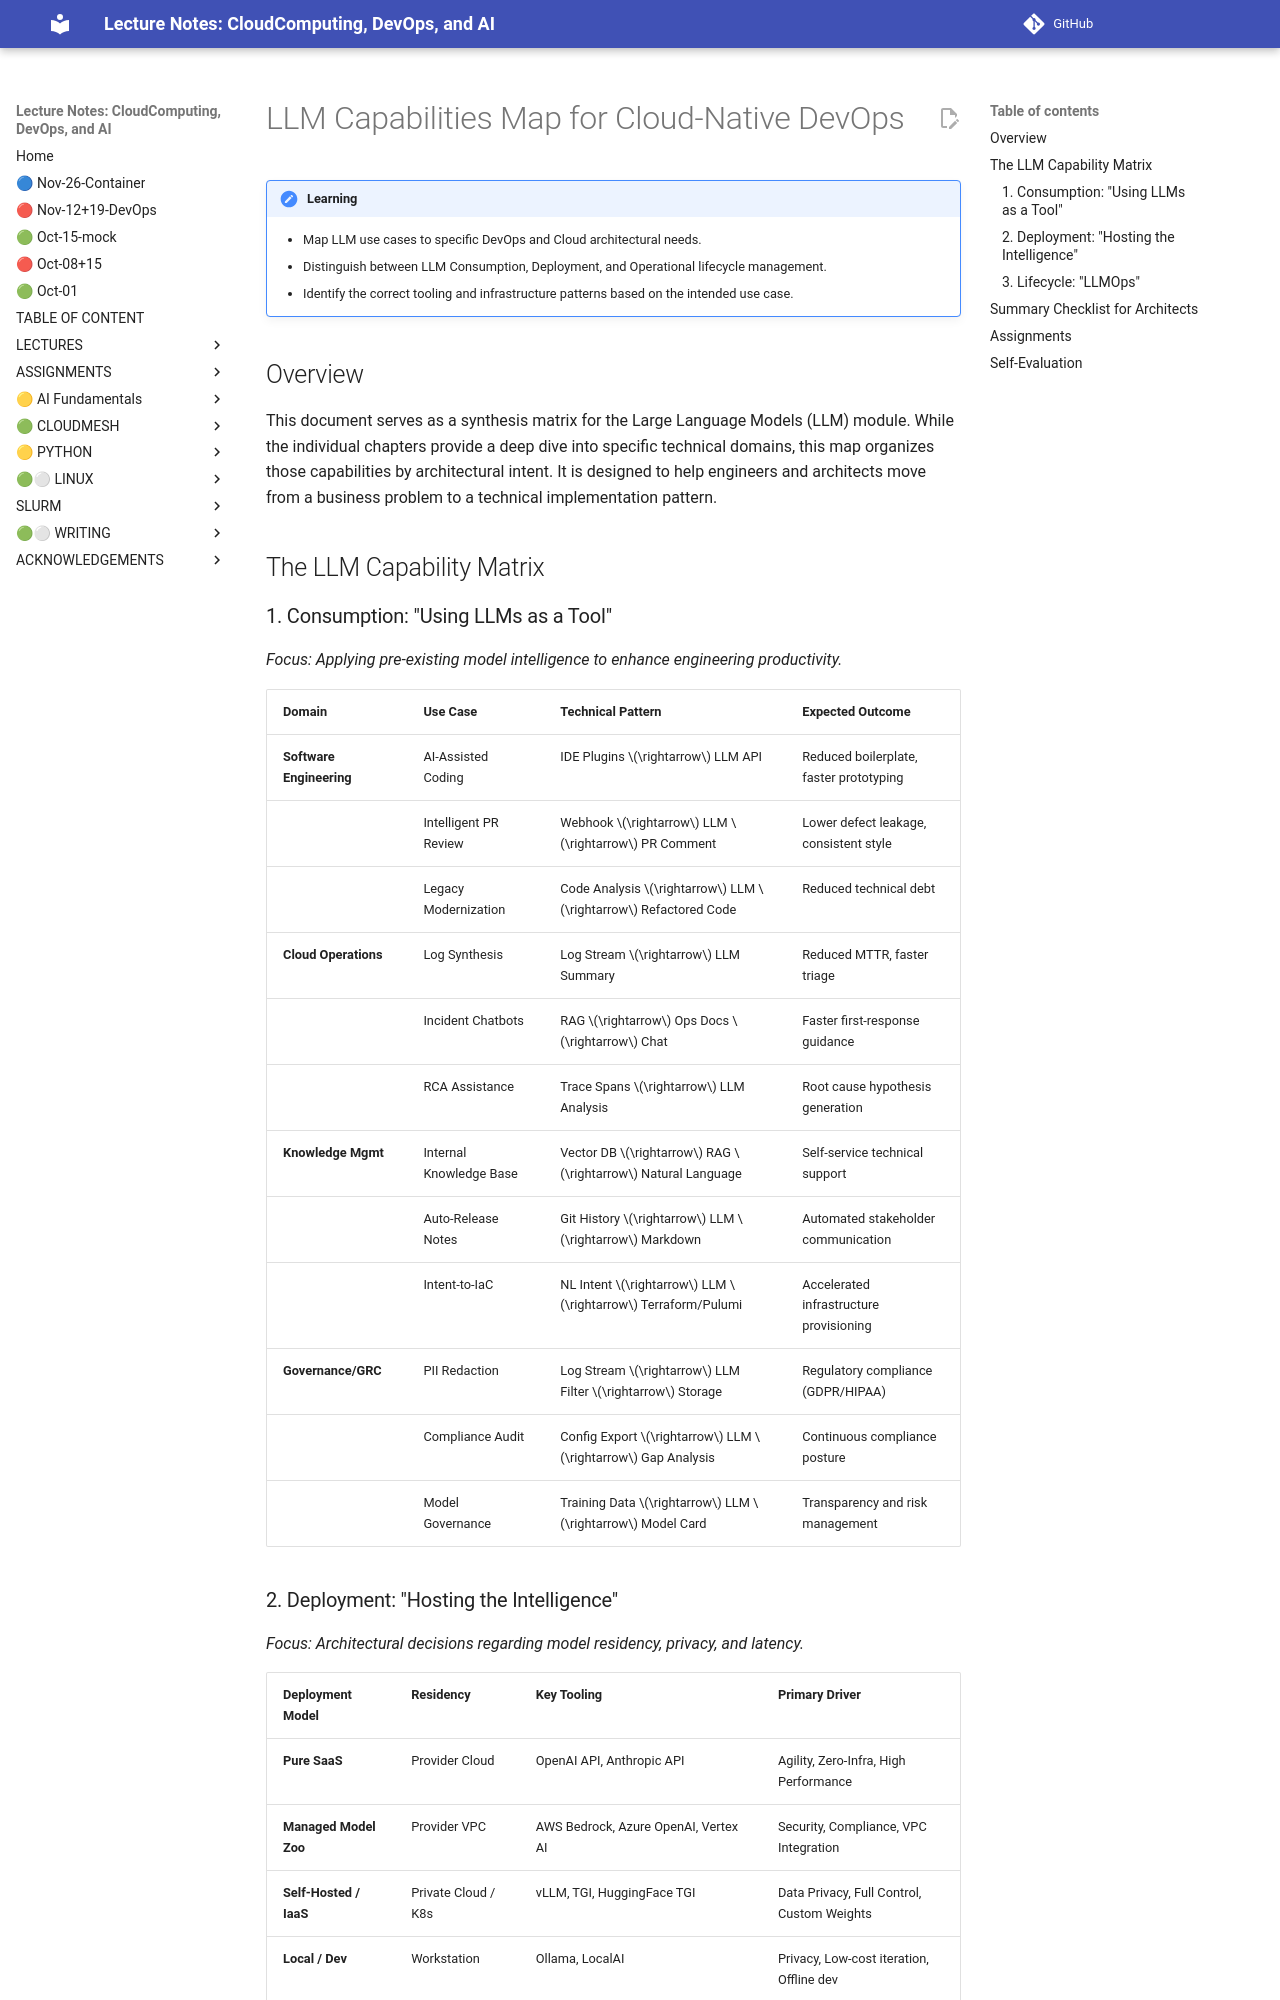

repository: cloudmesh-ai/cloudmesh-ai-lecture · page: section/llm/new/llm-devops-capabilities-map copy/index.html · generator: mkdocs

# LLM Capabilities Map for Cloud-Native DevOps

!!! Learning Objectives

    - Map LLM use cases to specific DevOps and Cloud architectural needs.
    - Distinguish between LLM Consumption, Deployment, and Operational lifecycle management.
    - Identify the correct tooling and infrastructure patterns based on the intended use case.

## Overview

This document serves as a synthesis matrix for the Large Language Models (LLM) module. While the individual chapters provide a deep dive into specific technical domains, this map organizes those capabilities by architectural intent. It is designed to help engineers and architects move from a business problem to a technical implementation pattern.

## The LLM Capability Matrix

### 1. Consumption: "Using LLMs as a Tool"

*Focus: Applying pre-existing model intelligence to enhance engineering productivity.*

| Domain | Use Case | Technical Pattern | Expected Outcome |
|---|---|---|---|
| **Software Engineering** | AI-Assisted Coding | IDE Plugins $\rightarrow$ LLM API | Reduced boilerplate, faster prototyping |
| | Intelligent PR Review | Webhook $\rightarrow$ LLM $\rightarrow$ PR Comment | Lower defect leakage, consistent style |
| | Legacy Modernization | Code Analysis $\rightarrow$ LLM $\rightarrow$ Refactored Code | Reduced technical debt |
| **Cloud Operations** | Log Synthesis | Log Stream $\rightarrow$ LLM Summary | Reduced MTTR, faster triage |
| | Incident Chatbots | RAG $\rightarrow$ Ops Docs $\rightarrow$ Chat | Faster first-response guidance |
| | RCA Assistance | Trace Spans $\rightarrow$ LLM Analysis | Root cause hypothesis generation |
| **Knowledge Mgmt** | Internal Knowledge Base | Vector DB $\rightarrow$ RAG $\rightarrow$ Natural Language | Self-service technical support |
| | Auto-Release Notes | Git History $\rightarrow$ LLM $\rightarrow$ Markdown | Automated stakeholder communication |
| | Intent-to-IaC | NL Intent $\rightarrow$ LLM $\rightarrow$ Terraform/Pulumi | Accelerated infrastructure provisioning |
| **Governance/GRC** | PII Redaction | Log Stream $\rightarrow$ LLM Filter $\rightarrow$ Storage | Regulatory compliance (GDPR/HIPAA) |
| | Compliance Audit | Config Export $\rightarrow$ LLM $\rightarrow$ Gap Analysis | Continuous compliance posture |
| | Model Governance | Training Data $\rightarrow$ LLM $\rightarrow$ Model Card | Transparency and risk management |

### 2. Deployment: "Hosting the Intelligence"

*Focus: Architectural decisions regarding model residency, privacy, and latency.*

| Deployment Model | Residency | Key Tooling | Primary Driver |
|---|---|---|---|
| **Pure SaaS** | Provider Cloud | OpenAI API, Anthropic API | Agility, Zero-Infra, High Performance |
| **Managed Model Zoo** | Provider VPC | AWS Bedrock, Azure OpenAI, Vertex AI | Security, Compliance, VPC Integration |
| **Self-Hosted / IaaS** | Private Cloud / K8s | vLLM, TGI, HuggingFace TGI | Data Privacy, Full Control, Custom Weights |
| **Local / Dev** | Workstation | Ollama, LocalAI | Privacy, Low-cost iteration, Offline dev |
| **Edge / Serverless** | Global POPs | Cloudflare Workers AI, Lambda@Edge | Ultra-low latency, Global distribution |
| **FaaM** | Serverless Function | Specialized Prompt $\rightarrow$ Lambda/Cloud Run | Task-atomic scaling, Cost-per-execution |
